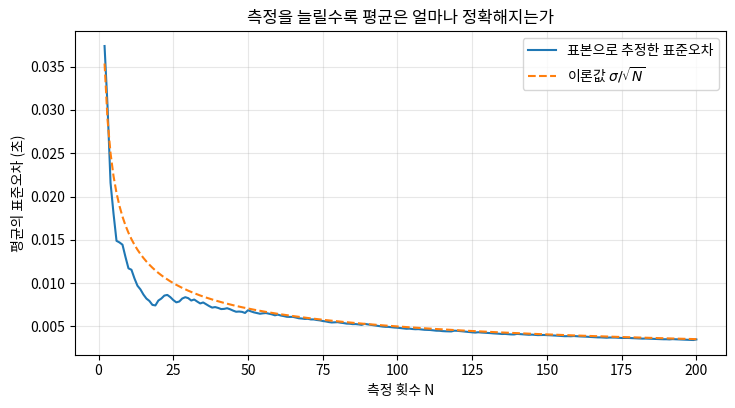

This figure's Python source: (Note: this script raises an exception after producing the figure.)
# 지구과학 데이터 사이언스 2 | II-01. 측정과 오차 다루기
# 책에 실린 코드만 모았습니다. 설명은 책을 참고하세요.

# %% code 19.
import numpy as np

rng = np.random.default_rng(0)          # 결과를 재현할 수 있게 씨앗 고정

TRUE_PERIOD = 2.000  # 참값(초) — 실제 실험에서는 알 수 없다
SIGMA = 0.05         # 한 번 잴 때의 우연오차 크기(초)

measurements = rng.normal(TRUE_PERIOD, SIGMA, size=20)   # 20번 측정
print("측정값 (앞 5개):", np.round(measurements[:5], 3))
print(f"측정 횟수 : {measurements.size}회")

# %% code 20.
mean = measurements.mean()              # 평균
std = measurements.std(ddof=1)          # 표준편차(표본)
sem = std / np.sqrt(measurements.size)  # 표준오차

print(f"평균     : {mean:.4f} 초")
print(f"표준편차 : {std:.4f} 초   (측정 하나의 흩어짐)")
print(f"표준오차 : {sem:.4f} 초   (평균의 오차)")
print(f"결과     : {mean:.3f} +/- {sem:.3f} 초")
print(f"참값과의 차이: {abs(mean - TRUE_PERIOD):.4f} 초")

# %% code 21.
import matplotlib.pyplot as plt

counts = np.arange(2, 201)                          # 측정 횟수 2회부터 200회까지
big_sample = rng.normal(TRUE_PERIOD, SIGMA, size=counts.max())
running_sem = [big_sample[:n].std(ddof=1) / np.sqrt(n) for n in counts]

fig, ax = plt.subplots(figsize=(8.4, 4.2))
ax.plot(counts, running_sem, label="표본으로 추정한 표준오차")
ax.plot(counts, SIGMA / np.sqrt(counts), "--",
        label=r"이론값 $\sigma/\sqrt{N}$")
ax.set_xlabel("측정 횟수 N")
ax.set_ylabel("평균의 표준오차 (초)")
ax.set_title("측정을 늘릴수록 평균은 얼마나 정확해지는가")
ax.legend()
ax.grid(alpha=0.3)
du.save_figure(fig, os.path.join(proj_dir, "standard_error"))
plt.show()

# %% code 22.
L, L_err = 1.000, 0.002  # 진자 길이 (m)
T, T_err = 2.000, 0.011  # 주기 (초)

g = 4 * np.pi**2 * L / T**2        # 중력가속도

rel_L = L_err / L
rel_T = T_err / T
rel_g = np.sqrt(rel_L**2 + (2 * rel_T)**2)
g_err = g * rel_g

print(f"길이 상대오차 : {rel_L*100:.2f}%")
print(f"주기 상대오차 : {rel_T*100:.2f}%  (제곱이라 {2*rel_T*100:.2f}%로 반영)")
print(f"g = {g:.2f} +/- {g_err:.2f} m/s^2  (상대오차 {rel_g*100:.2f}%)")

# %% code 23.
N = 100_000
L_samples = rng.normal(L, L_err, N)                  # 길이를 N번 뽑고
T_samples = rng.normal(T, T_err, N)                  # 주기도 N번 뽑아
g_samples = 4 * np.pi**2 * L_samples / T_samples**2  # 그때마다 g 계산

print(f"공식으로 구한 오차    : {g_err:.4f} m/s^2")
print(f"모의실험으로 구한 오차: {g_samples.std(ddof=1):.4f} m/s^2")

fig, ax = plt.subplots(figsize=(8.4, 4.2))
ax.hist(g_samples, bins=80, color="steelblue", alpha=0.8)
ax.axvline(g, color="red", lw=2, label=f"공식값 {g:.3f}")
ax.axvline(g - g_err, color="red", ls="--", lw=1)
ax.axvline(g + g_err, color="red", ls="--", lw=1, label="공식 오차 범위")
ax.set_xlabel("중력가속도 (m/s$^2$)")
ax.set_ylabel("빈도")
ax.set_title("오차 전파 공식과 모의실험 비교")
ax.legend()
du.save_figure(fig, os.path.join(proj_dir, "error_propagation"))
plt.show()

# %% code 24.
def format_result(value, error, sig=1):
    """측정값과 오차를 자릿수를 맞춰 보기 좋게 적는다."""
    if error <= 0:
        return f"{value:g}"
    # 오차의 첫 유효숫자가 있는 자릿수를 찾는다
    exponent = int(np.floor(np.log10(abs(error))))
    digits = -(exponent - (sig - 1))
    error_r = round(error, digits)
    # 반올림으로 자리가 올라가면(예: 0.0098 -> 0.010) 자릿수를 다시 계산
    exponent = int(np.floor(np.log10(abs(error_r))))
    digits = -(exponent - (sig - 1))
    error_r = round(error_r, digits)
    value_r = round(value, digits)
    if digits <= 0:
        return f"{value_r:.0f} +/- {error_r:.0f}"
    return f"{value_r:.{digits}f} +/- {error_r:.{digits}f}"

print("g       :", format_result(g, g_err))
print("주기    :", format_result(mean, sem))
print("예시 1  :", format_result(1234.5678, 12.3))
print("예시 2  :", format_result(0.0043219, 0.00007))
